The GitHub repository An0jin/Pytorch_Image_Classification_Transfer_Learning contains a labelled image folder "class-1" with 3 categories: lie, seat, stay. Examples follow, each with its label.

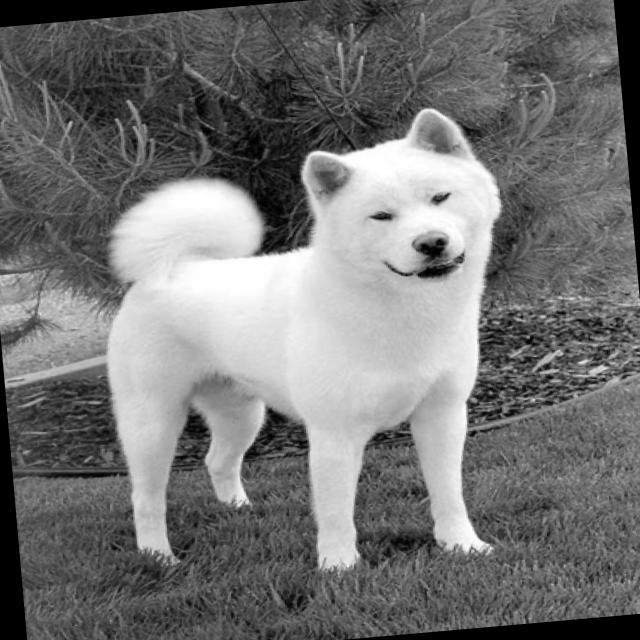
Label: stay

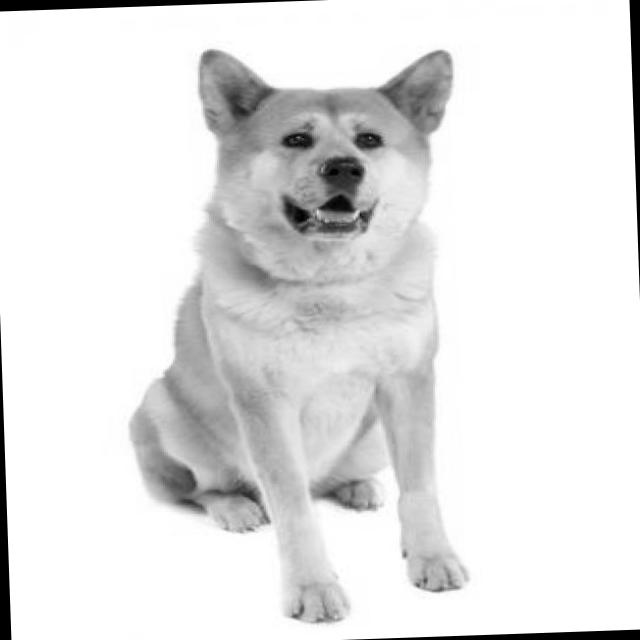
Label: seat

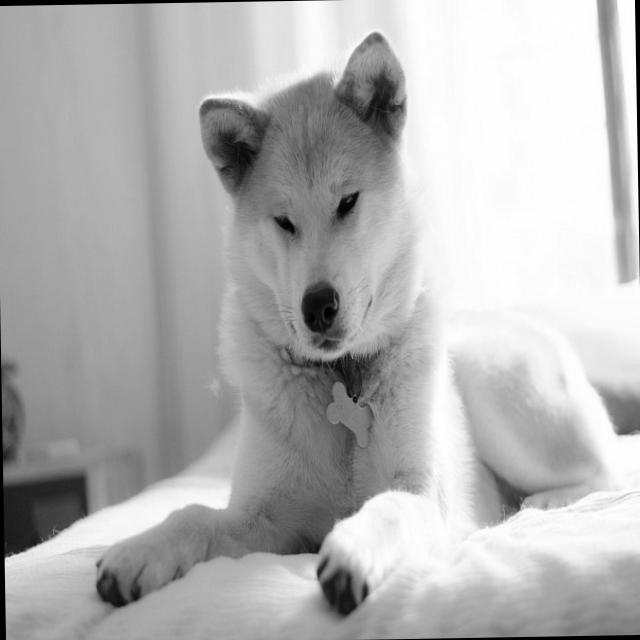
Label: lie

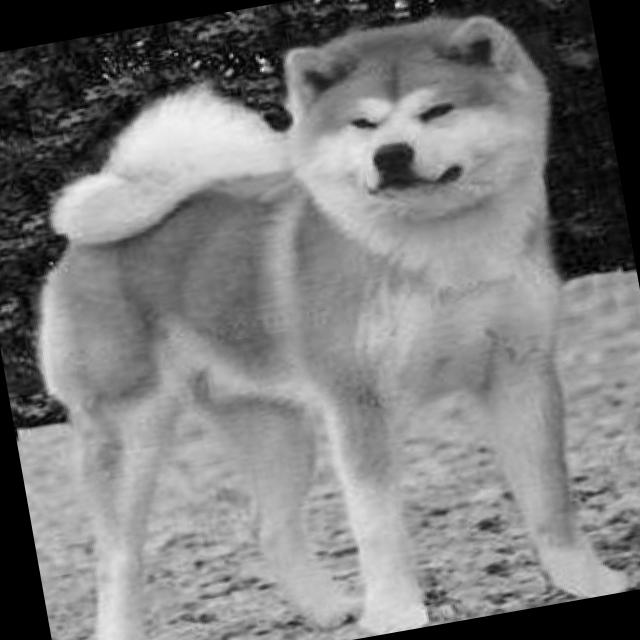
Label: stay

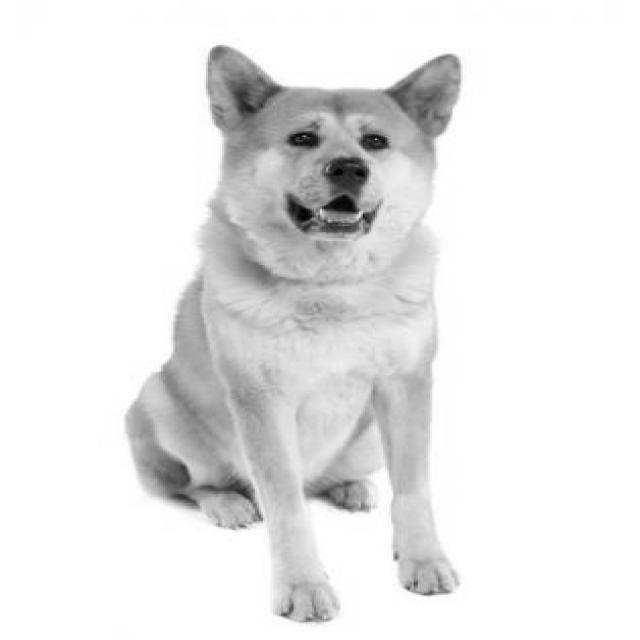
Label: seat

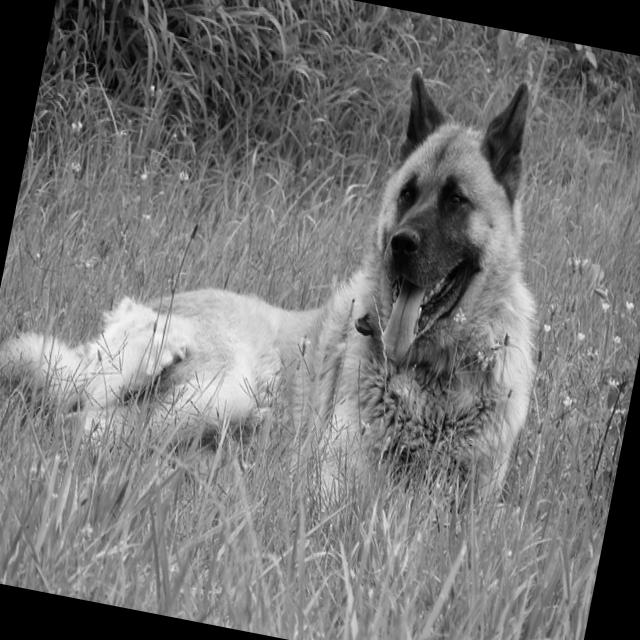
Label: lie
